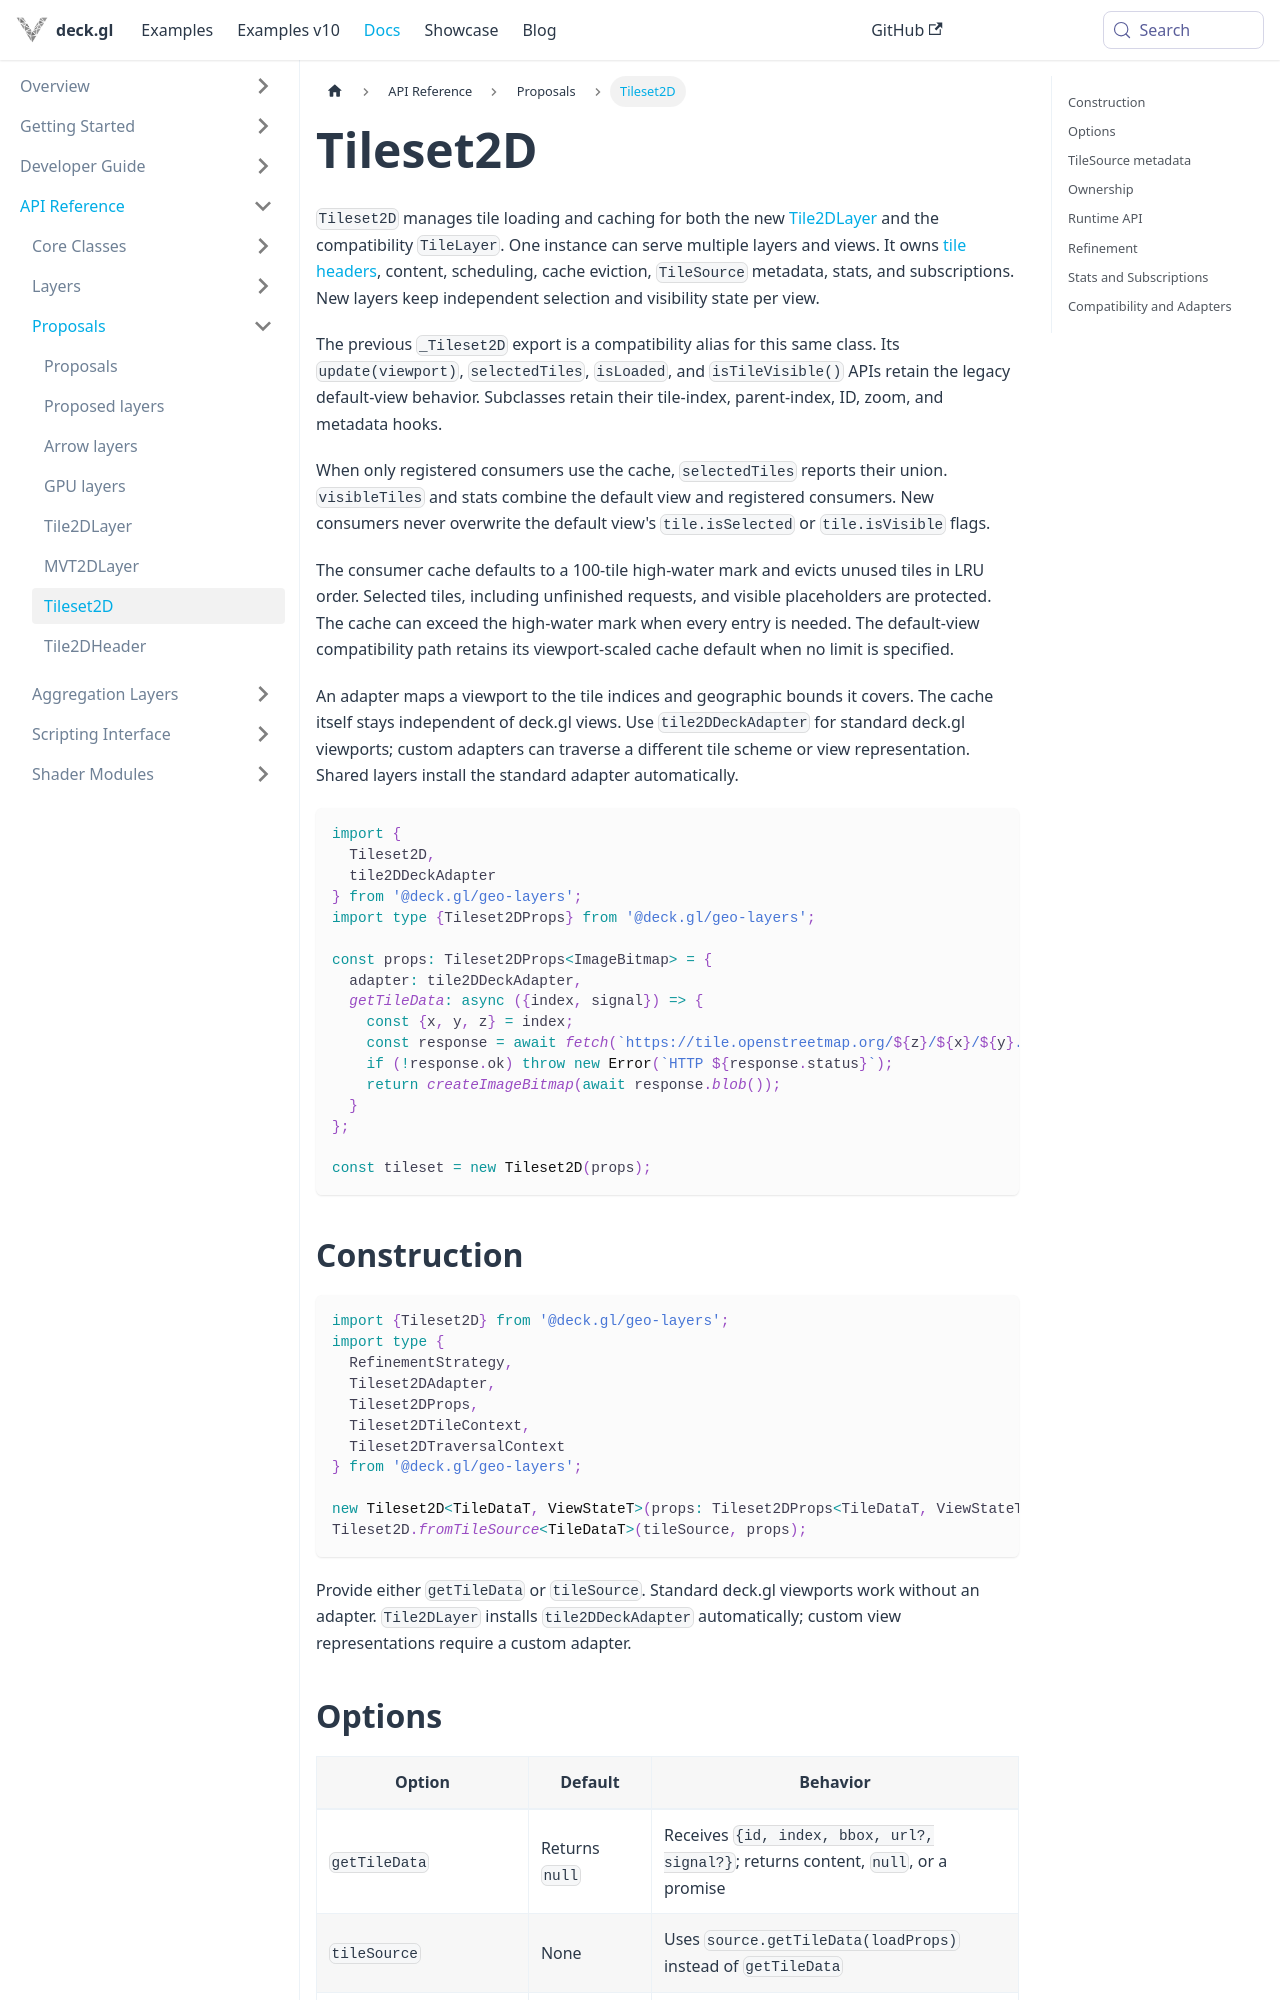

repository: visgl/deck.gl · page: next/docs/api-reference/proposals/tileset-2d.html · generator: docusaurus

# Tileset2D

`Tileset2D` manages tile loading and caching for both the new [Tile2DLayer](./tile-2d-layer.md) and the compatibility `TileLayer`. One instance can serve multiple layers and views. It owns [tile headers](./tile-2d-header.md), content, scheduling, cache eviction, `TileSource` metadata, stats, and subscriptions. New layers keep independent selection and visibility state per view.

The previous `_Tileset2D` export is a compatibility alias for this same class. Its `update(viewport)`, `selectedTiles`, `isLoaded`, and `isTileVisible()` APIs retain the legacy default-view behavior. Subclasses retain their tile-index, parent-index, ID, zoom, and metadata hooks.

When only registered consumers use the cache, `selectedTiles` reports their union. `visibleTiles` and stats combine the default view and registered consumers. New consumers never overwrite the default view's `tile.isSelected` or `tile.isVisible` flags.

The consumer cache defaults to a 100-tile high-water mark and evicts unused tiles in LRU order. Selected tiles, including unfinished requests, and visible placeholders are protected. The cache can exceed the high-water mark when every entry is needed. The default-view compatibility path retains its viewport-scaled cache default when no limit is specified.

An adapter maps a viewport to the tile indices and geographic bounds it covers. The cache itself stays independent of deck.gl views. Use `tile2DDeckAdapter` for standard deck.gl viewports; custom adapters can traverse a different tile scheme or view representation. Shared layers install the standard adapter automatically.

```ts
import {
  Tileset2D,
  tile2DDeckAdapter
} from '@deck.gl/geo-layers';
import type {Tileset2DProps} from '@deck.gl/geo-layers';

const props: Tileset2DProps<ImageBitmap> = {
  adapter: tile2DDeckAdapter,
  getTileData: async ({index, signal}) => {
    const {x, y, z} = index;
    const response = await fetch(`https://tile.openstreetmap.org/${z}/${x}/${y}.png`, {signal});
    if (!response.ok) throw new Error(`HTTP ${response.status}`);
    return createImageBitmap(await response.blob());
  }
};

const tileset = new Tileset2D(props);
```

## Construction

```ts
import {Tileset2D} from '@deck.gl/geo-layers';
import type {
  RefinementStrategy,
  Tileset2DAdapter,
  Tileset2DProps,
  Tileset2DTileContext,
  Tileset2DTraversalContext
} from '@deck.gl/geo-layers';

new Tileset2D<TileDataT, ViewStateT>(props: Tileset2DProps<TileDataT, ViewStateT>);
Tileset2D.fromTileSource<TileDataT>(tileSource, props);
```

Provide either `getTileData` or `tileSource`. Standard deck.gl viewports work without an adapter. `Tile2DLayer` installs `tile2DDeckAdapter` automatically; custom view representations require a custom adapter.
